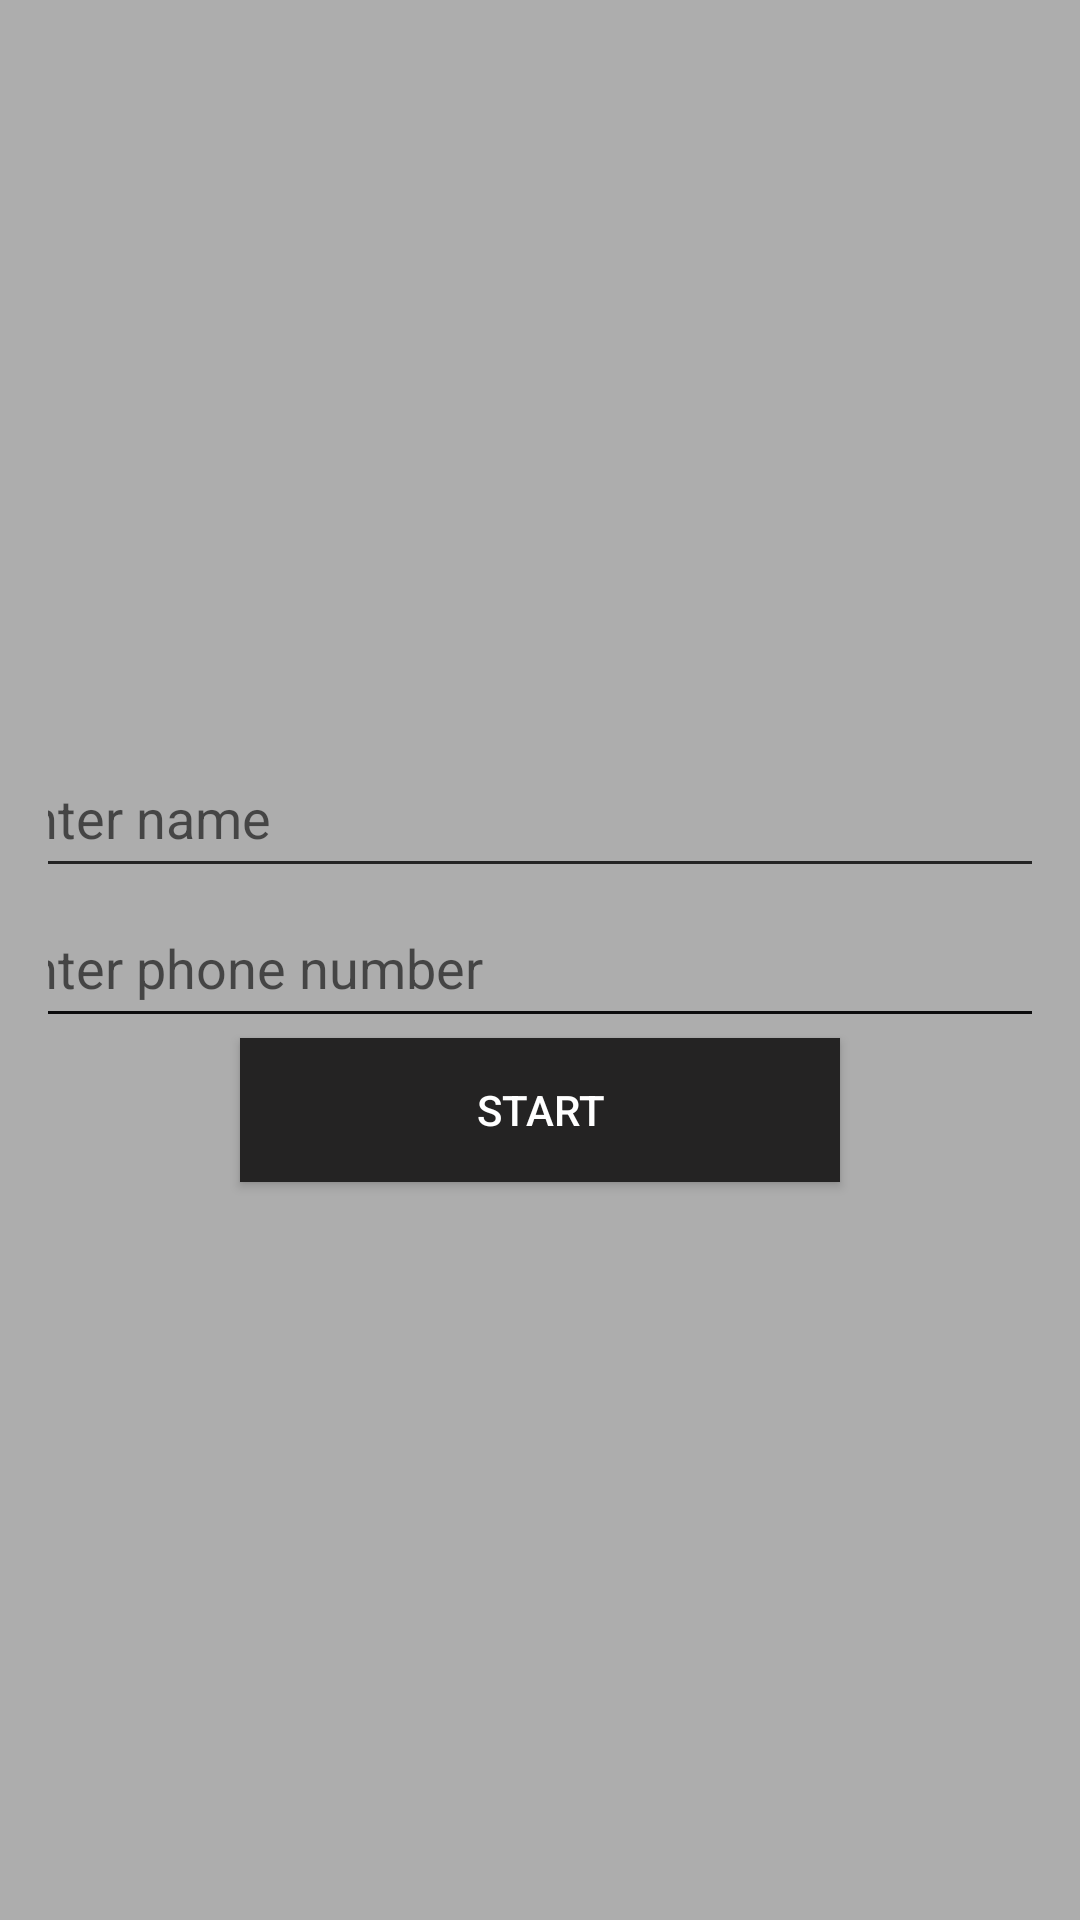

Android layout source for this screen:
<!-- AndroidManifest.xml: application theme Theme.Fakecallerapp -->
<!-- res/layout/activity_startcall.xml -->
<?xml version="1.0" encoding="utf-8"?>
<LinearLayout
    xmlns:android="http://schemas.android.com/apk/res/android"
    android:id="@+id/main"
    android:layout_width="match_parent"
    android:layout_height="match_parent"
    android:background="#ADADAD"
    android:gravity="center"
    android:orientation="vertical"
    android:padding="16dp">

    <EditText
        android:id="@+id/callerName"
        android:backgroundTint="#242424"
        android:autofillHints="name"
        android:layout_width="370dp"
        android:layout_height="50dp"
        android:hint="@string/caller_name"
        android:inputType="text" />

    <EditText
        android:id="@+id/callerNumber"
        android:backgroundTint="#0C0C0D"
        android:autofillHints="phone number"
        android:layout_width="370dp"
        android:layout_height="50dp"
        android:hint="@string/caller_number"
        android:inputType="phone" />


    <androidx.appcompat.widget.AppCompatButton
        android:id="@+id/startFakeCall"
        android:layout_width="200dp"
        android:background="#242323"
        android:textColor="#fff"
        android:layout_height="wrap_content"
        android:text="@string/start_fake_call"
         />

</LinearLayout>
<!-- resources referenced by this layout -->
<resources>
  <string name="caller_name">Enter name</string>&gt;
  <string name="caller_number">Enter phone number</string>
  <string name="start_fake_call">START </string>
  <style name="Theme.Fakecallerapp" parent="Theme.MaterialComponents.DayNight.DarkActionBar">
          
          <item name="colorPrimary">@color/purple_500</item>
          <item name="colorPrimaryVariant">@color/purple_700</item>
          <item name="colorOnPrimary">@color/white</item>
          
          <item name="colorSecondary">@color/teal_200</item>
          <item name="colorSecondaryVariant">@color/teal_700</item>
          <item name="colorOnSecondary">@color/black</item>
          
          <item name="android:statusBarColor" tools:targetApi="21">?attr/colorPrimaryVariant</item>
          
      </style>
  <!-- not gathered from this repository: default colours our renderer supplied (Android Studio template values) -->
  <color name="purple_500">#FF6200EE</color>
  <color name="purple_700">#FF3700B3</color>
  <color name="teal_200">#FF03DAC5</color>
  <color name="teal_700">#FF018786</color>
  <color name="black">#FF000000</color>
  <color name="white">#FFFFFFFF</color>
</resources>
